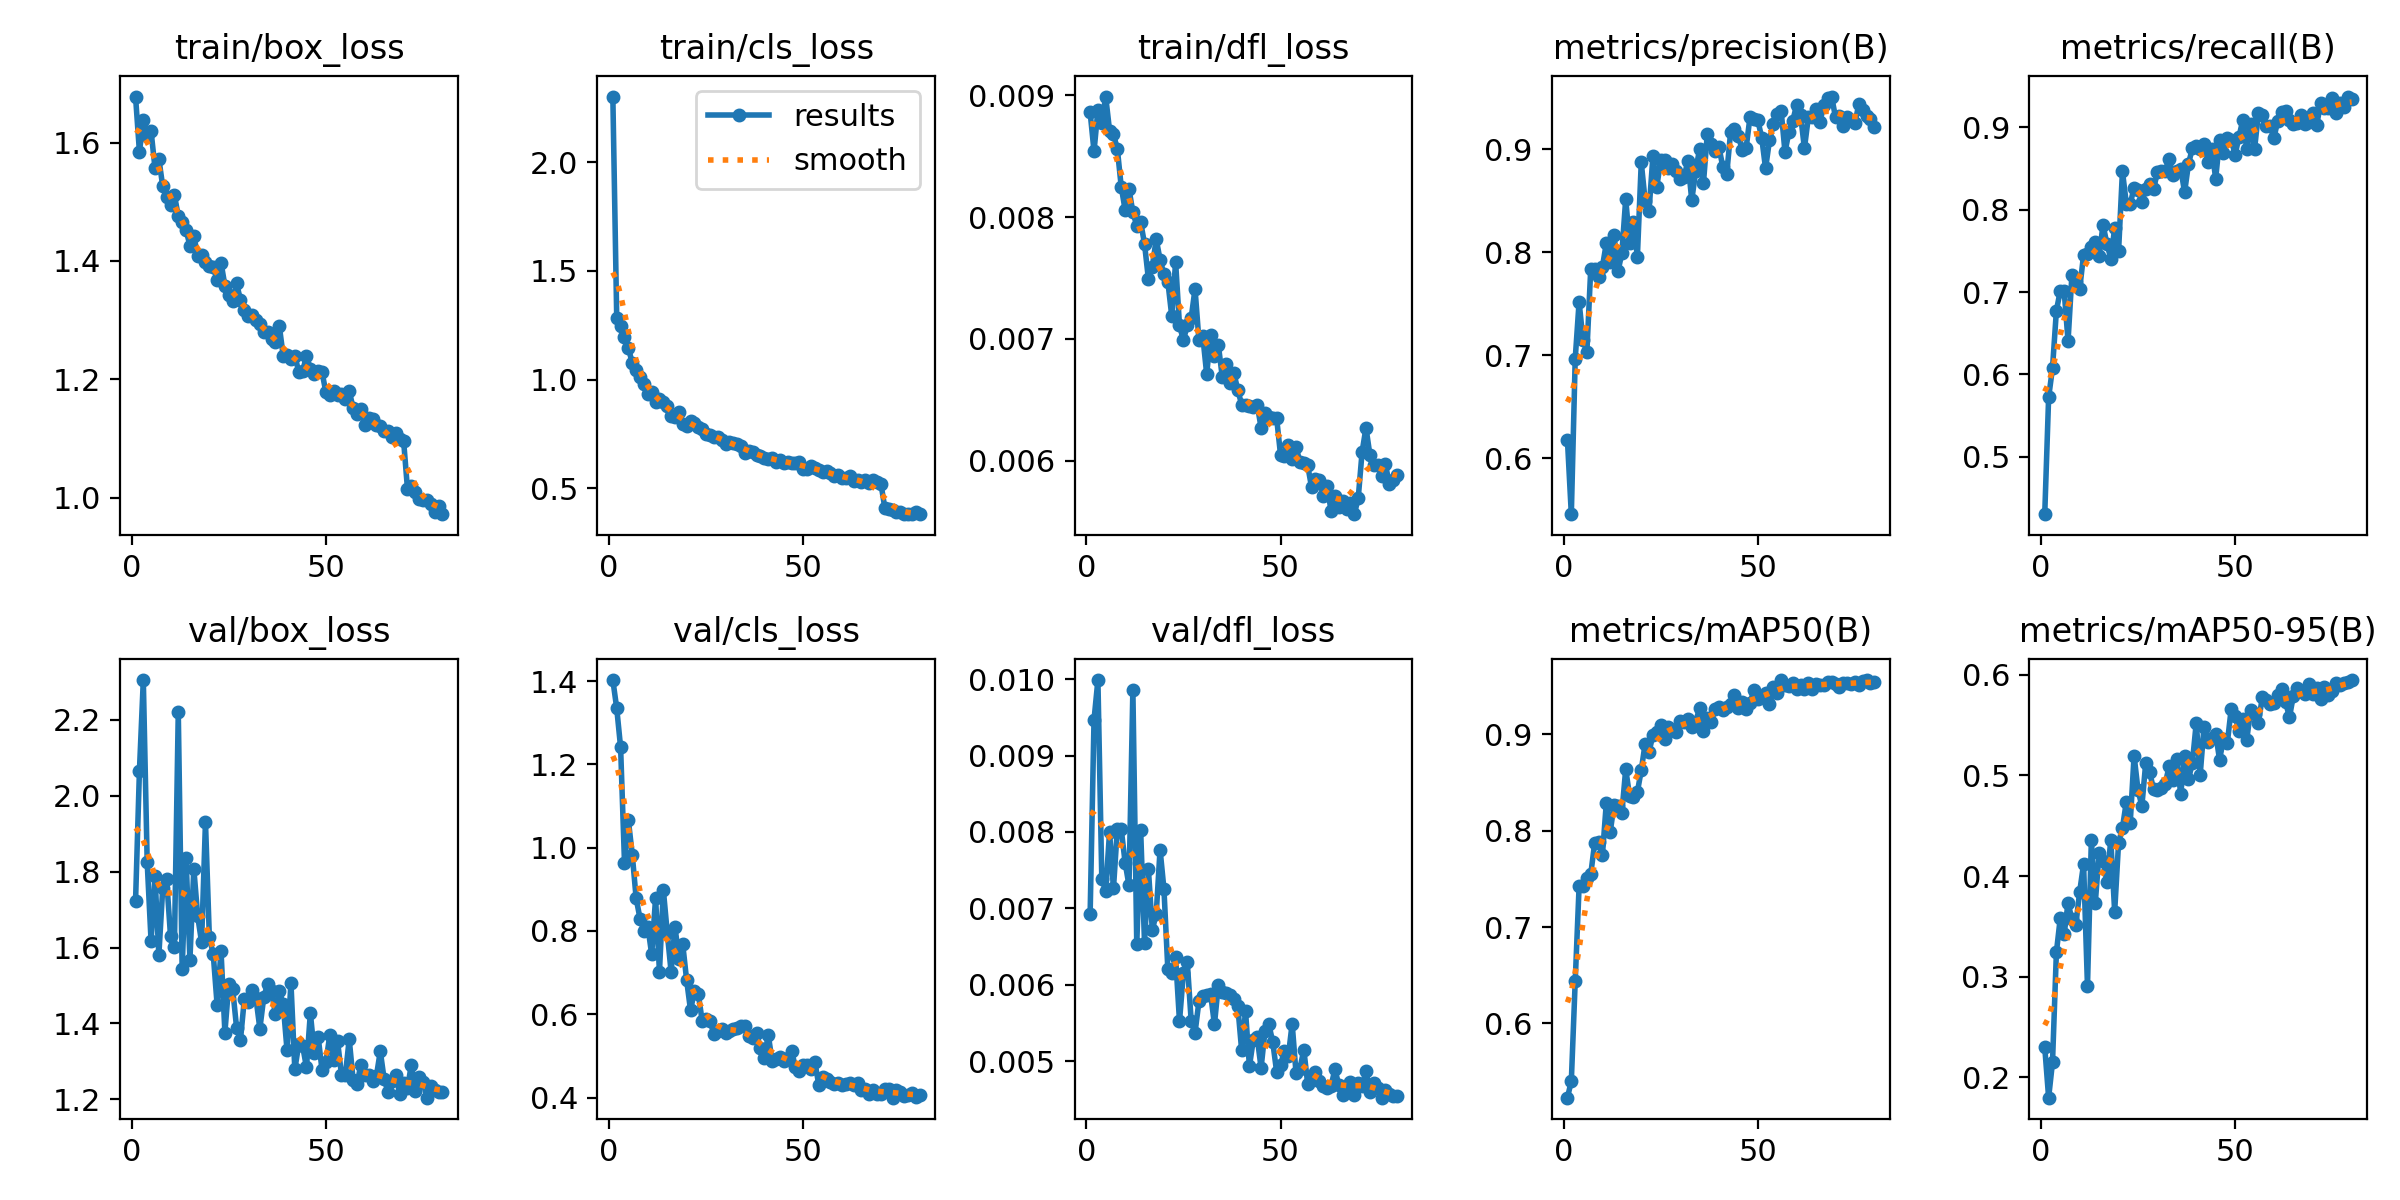

The data file committed next to this chart (first rows):
epoch, time, train/box_loss, train/cls_loss, train/dfl_loss, metrics/precision(B), metrics/recall(B), metrics/mAP50(B), metrics/mAP50-95(B), val/box_loss, val/cls_loss, val/dfl_loss, lr/pg0, lr/pg1, lr/pg2
1, 75.3, 1.678, 2.301, 0.00886, 0.6173, 0.4305, 0.5229, 0.2301, 1.721, 1.403, 0.00693, 0.0004117, 0.0004117, 0.0004117
2, 191.1, 1.584, 1.284, 0.00854, 0.5455, 0.5721, 0.5402, 0.1799, 2.065, 1.335, 0.00947, 0.0008181, 0.0008181, 0.0008181
3, 263.1, 1.637, 1.246, 0.00888, 0.6962, 0.6079, 0.6437, 0.2151, 2.305, 1.241, 0.00999, 0.001214, 0.001214, 0.001214
4, 340.4, 1.611, 1.197, 0.00877, 0.7515, 0.6774, 0.742, 0.3243, 1.824, 0.9645, 0.00739, 0.001204, 0.001204, 0.001204
5, 421.9, 1.619, 1.145, 0.00899, 0.7148, 0.7016, 0.7421, 0.3584, 1.617, 1.066, 0.00723, 0.001188, 0.001188, 0.001188
6, 536.9, 1.558, 1.077, 0.00871, 0.7028, 0.7011, 0.7513, 0.3424, 1.789, 0.9835, 0.008, 0.001173, 0.001173, 0.001173
7, 617.2, 1.572, 1.044, 0.00868, 0.7839, 0.6405, 0.7547, 0.3735, 1.58, 0.8783, 0.00726, 0.001157, 0.001157, 0.001157
8, 701.1, 1.526, 1.01, 0.00856, 0.7831, 0.7209, 0.7869, 0.3569, 1.757, 0.8297, 0.00804, 0.001142, 0.001142, 0.001142
9, 780, 1.508, 0.9787, 0.00825, 0.7756, 0.7128, 0.7878, 0.3514, 1.781, 0.8005, 0.00804, 0.001126, 0.001126, 0.001126
10, 857.9, 1.495, 0.9329, 0.00806, 0.7856, 0.7041, 0.7744, 0.3846, 1.631, 0.8106, 0.0076, 0.001111, 0.001111, 0.001111
11, 942.2, 1.511, 0.9432, 0.00823, 0.8084, 0.7451, 0.8283, 0.4119, 1.602, 0.7439, 0.0073, 0.001095, 0.001095, 0.001095
12, 1021, 1.476, 0.895, 0.00804, 0.7904, 0.746, 0.7983, 0.2906, 2.221, 0.8788, 0.00986, 0.00108, 0.00108, 0.00108
13, 1100, 1.466, 0.909, 0.00793, 0.8162, 0.755, 0.8269, 0.4359, 1.543, 0.7022, 0.00653, 0.001064, 0.001064, 0.001064
14, 1207, 1.452, 0.8979, 0.00796, 0.7812, 0.7608, 0.8257, 0.3729, 1.837, 0.899, 0.00803, 0.001049, 0.001049, 0.001049
15, 1285, 1.426, 0.8783, 0.00778, 0.7986, 0.7433, 0.818, 0.4227, 1.568, 0.7962, 0.00655, 0.001033, 0.001033, 0.001033
16, 1386, 1.443, 0.8316, 0.00749, 0.8515, 0.7815, 0.8638, 0.4152, 1.808, 0.7018, 0.00751, 0.001018, 0.001018, 0.001018
17, 1465, 1.408, 0.8299, 0.00759, 0.8086, 0.7587, 0.8359, 0.3943, 1.683, 0.81, 0.00672, 0.001002, 0.001002, 0.001002
18, 1542, 1.41, 0.8504, 0.00782, 0.829, 0.7406, 0.8351, 0.4358, 1.614, 0.7338, 0.00692, 0.000987, 0.000987, 0.000987
19, 1620, 1.398, 0.7978, 0.00765, 0.7951, 0.7775, 0.84, 0.3646, 1.931, 0.7676, 0.00777, 0.0009716, 0.0009716, 0.0009716
20, 1709, 1.391, 0.7868, 0.00753, 0.887, 0.7492, 0.8626, 0.4328, 1.627, 0.6816, 0.00725, 0.0009561, 0.0009561, 0.0009561
21, 1784, 1.39, 0.809, 0.00747, 0.8497, 0.8465, 0.8904, 0.4478, 1.583, 0.6096, 0.0062, 0.0009406, 0.0009406, 0.0009406
22, 1869, 1.368, 0.7997, 0.00719, 0.84, 0.8072, 0.8816, 0.4737, 1.449, 0.6556, 0.00615, 0.0009252, 0.0009252, 0.0009252
23, 1953, 1.397, 0.7812, 0.00763, 0.893, 0.8067, 0.8992, 0.4526, 1.592, 0.6486, 0.00636, 0.0009097, 0.0009097, 0.0009097
24, 2030, 1.358, 0.7736, 0.00711, 0.8634, 0.8268, 0.9021, 0.5195, 1.376, 0.5837, 0.00552, 0.0008942, 0.0008942, 0.0008942
25, 2109, 1.343, 0.7509, 0.00699, 0.8889, 0.8243, 0.9093, 0.4856, 1.503, 0.5891, 0.00615, 0.0008787, 0.0008787, 0.0008787
26, 2188, 1.332, 0.7438, 0.00711, 0.889, 0.8091, 0.8955, 0.4696, 1.491, 0.5847, 0.0063, 0.0008633, 0.0008633, 0.0008633
27, 2266, 1.362, 0.7381, 0.00717, 0.8814, 0.825, 0.908, 0.5125, 1.389, 0.5523, 0.00553, 0.0008478, 0.0008478, 0.0008478
28, 2343, 1.335, 0.7367, 0.00741, 0.8858, 0.8312, 0.9042, 0.5032, 1.356, 0.5597, 0.00537, 0.0008323, 0.0008323, 0.0008323
29, 2421, 1.318, 0.7236, 0.00699, 0.8787, 0.8249, 0.9024, 0.4863, 1.464, 0.5638, 0.00578, 0.0008169, 0.0008169, 0.0008169
30, 2499, 1.308, 0.7063, 0.00702, 0.8709, 0.8454, 0.9142, 0.4851, 1.456, 0.5562, 0.00585, 0.0008014, 0.0008014, 0.0008014
31, 2577, 1.309, 0.714, 0.00671, 0.8726, 0.8471, 0.9127, 0.4873, 1.487, 0.5589, 0.00586, 0.0007859, 0.0007859, 0.0007859
32, 2649, 1.301, 0.7069, 0.00703, 0.8885, 0.847, 0.9157, 0.4913, 1.466, 0.5655, 0.00588, 0.0007705, 0.0007705, 0.0007705
33, 2721, 1.293, 0.7053, 0.00686, 0.8502, 0.8609, 0.908, 0.5088, 1.386, 0.5667, 0.00548, 0.000755, 0.000755, 0.000755
34, 2798, 1.28, 0.6962, 0.00695, 0.8785, 0.8419, 0.9127, 0.4955, 1.468, 0.5711, 0.006, 0.0007395, 0.0007395, 0.0007395
35, 2876, 1.279, 0.6623, 0.00669, 0.8998, 0.8465, 0.927, 0.516, 1.505, 0.5713, 0.00591, 0.0007241, 0.0007241, 0.0007241
36, 2954, 1.268, 0.6741, 0.00679, 0.8666, 0.8498, 0.9039, 0.4815, 1.485, 0.5477, 0.00589, 0.0007086, 0.0007086, 0.0007086
37, 3032, 1.263, 0.6657, 0.00664, 0.9144, 0.8211, 0.9165, 0.5193, 1.424, 0.5434, 0.00586, 0.0006931, 0.0006931, 0.0006931
38, 3110, 1.291, 0.6546, 0.00672, 0.9046, 0.8555, 0.9127, 0.496, 1.484, 0.5539, 0.00581, 0.0006777, 0.0006777, 0.0006777
39, 3187, 1.24, 0.6508, 0.00658, 0.8985, 0.8746, 0.9261, 0.5126, 1.451, 0.5187, 0.00572, 0.0006622, 0.0006622, 0.0006622
40, 3265, 1.241, 0.6376, 0.00646, 0.9017, 0.8773, 0.9286, 0.5521, 1.329, 0.4959, 0.00514, 0.0006467, 0.0006467, 0.0006467
41, 3350, 1.235, 0.6372, 0.00646, 0.8825, 0.8736, 0.9252, 0.5, 1.507, 0.5506, 0.00565, 0.0006312, 0.0006312, 0.0006312
42, 3428, 1.24, 0.6395, 0.00645, 0.8757, 0.8801, 0.9278, 0.5485, 1.279, 0.4877, 0.00493, 0.0006158, 0.0006158, 0.0006158
43, 3505, 1.213, 0.6236, 0.00644, 0.9163, 0.858, 0.9316, 0.5331, 1.345, 0.4927, 0.00528, 0.0006003, 0.0006003, 0.0006003
44, 3583, 1.214, 0.6319, 0.00646, 0.9194, 0.8732, 0.9406, 0.5373, 1.341, 0.4985, 0.00531, 0.0005848, 0.0005848, 0.0005848
45, 3661, 1.24, 0.6188, 0.00627, 0.9127, 0.8376, 0.9273, 0.5414, 1.284, 0.4889, 0.00491, 0.0005694, 0.0005694, 0.0005694
46, 3738, 1.218, 0.621, 0.00639, 0.8989, 0.8848, 0.9335, 0.5155, 1.428, 0.4947, 0.00539, 0.0005539, 0.0005539, 0.0005539
47, 3816, 1.208, 0.6182, 0.00636, 0.9011, 0.8685, 0.9264, 0.5361, 1.323, 0.5122, 0.00548, 0.0005384, 0.0005384, 0.0005384
48, 3895, 1.214, 0.617, 0.00635, 0.9313, 0.8873, 0.9329, 0.5322, 1.365, 0.4728, 0.00525, 0.000523, 0.000523, 0.000523
49, 3972, 1.212, 0.6216, 0.00635, 0.9287, 0.8849, 0.9454, 0.5661, 1.277, 0.4641, 0.00486, 0.0005075, 0.0005075, 0.0005075
50, 4056, 1.178, 0.5888, 0.00605, 0.9281, 0.8666, 0.9363, 0.5591, 1.297, 0.4792, 0.00495, 0.000492, 0.000492, 0.000492
51, 4133, 1.174, 0.5873, 0.00604, 0.911, 0.8882, 0.9385, 0.5436, 1.369, 0.4773, 0.00513, 0.0004766, 0.0004766, 0.0004766
52, 4211, 1.181, 0.6037, 0.00613, 0.8811, 0.9093, 0.9425, 0.5559, 1.303, 0.4684, 0.00506, 0.0004611, 0.0004611, 0.0004611
53, 4288, 1.174, 0.5955, 0.00601, 0.9085, 0.8735, 0.9318, 0.5356, 1.353, 0.4843, 0.00549, 0.0004456, 0.0004456, 0.0004456
54, 4364, 1.175, 0.5864, 0.00611, 0.9242, 0.9035, 0.9495, 0.565, 1.265, 0.4312, 0.00484, 0.0004302, 0.0004302, 0.0004302
55, 4442, 1.167, 0.5743, 0.00599, 0.9337, 0.8733, 0.9427, 0.5613, 1.263, 0.4502, 0.0049, 0.0004147, 0.0004147, 0.0004147
56, 4519, 1.18, 0.582, 0.00598, 0.9374, 0.9167, 0.9562, 0.5523, 1.359, 0.4449, 0.00515, 0.0003992, 0.0003992, 0.0003992
57, 4595, 1.152, 0.5728, 0.00596, 0.8971, 0.9152, 0.9507, 0.5776, 1.251, 0.438, 0.0047, 0.0003837, 0.0003837, 0.0003837
58, 4688, 1.142, 0.5558, 0.00578, 0.9164, 0.901, 0.9496, 0.5746, 1.24, 0.4335, 0.00475, 0.0003683, 0.0003683, 0.0003683
59, 4764, 1.15, 0.5621, 0.00585, 0.9274, 0.9017, 0.9533, 0.5711, 1.291, 0.4353, 0.00485, 0.0003528, 0.0003528, 0.0003528
60, 4841, 1.122, 0.5456, 0.00584, 0.9429, 0.8874, 0.947, 0.5723, 1.265, 0.4298, 0.00474, 0.0003373, 0.0003373, 0.0003373
... 20 more rows
